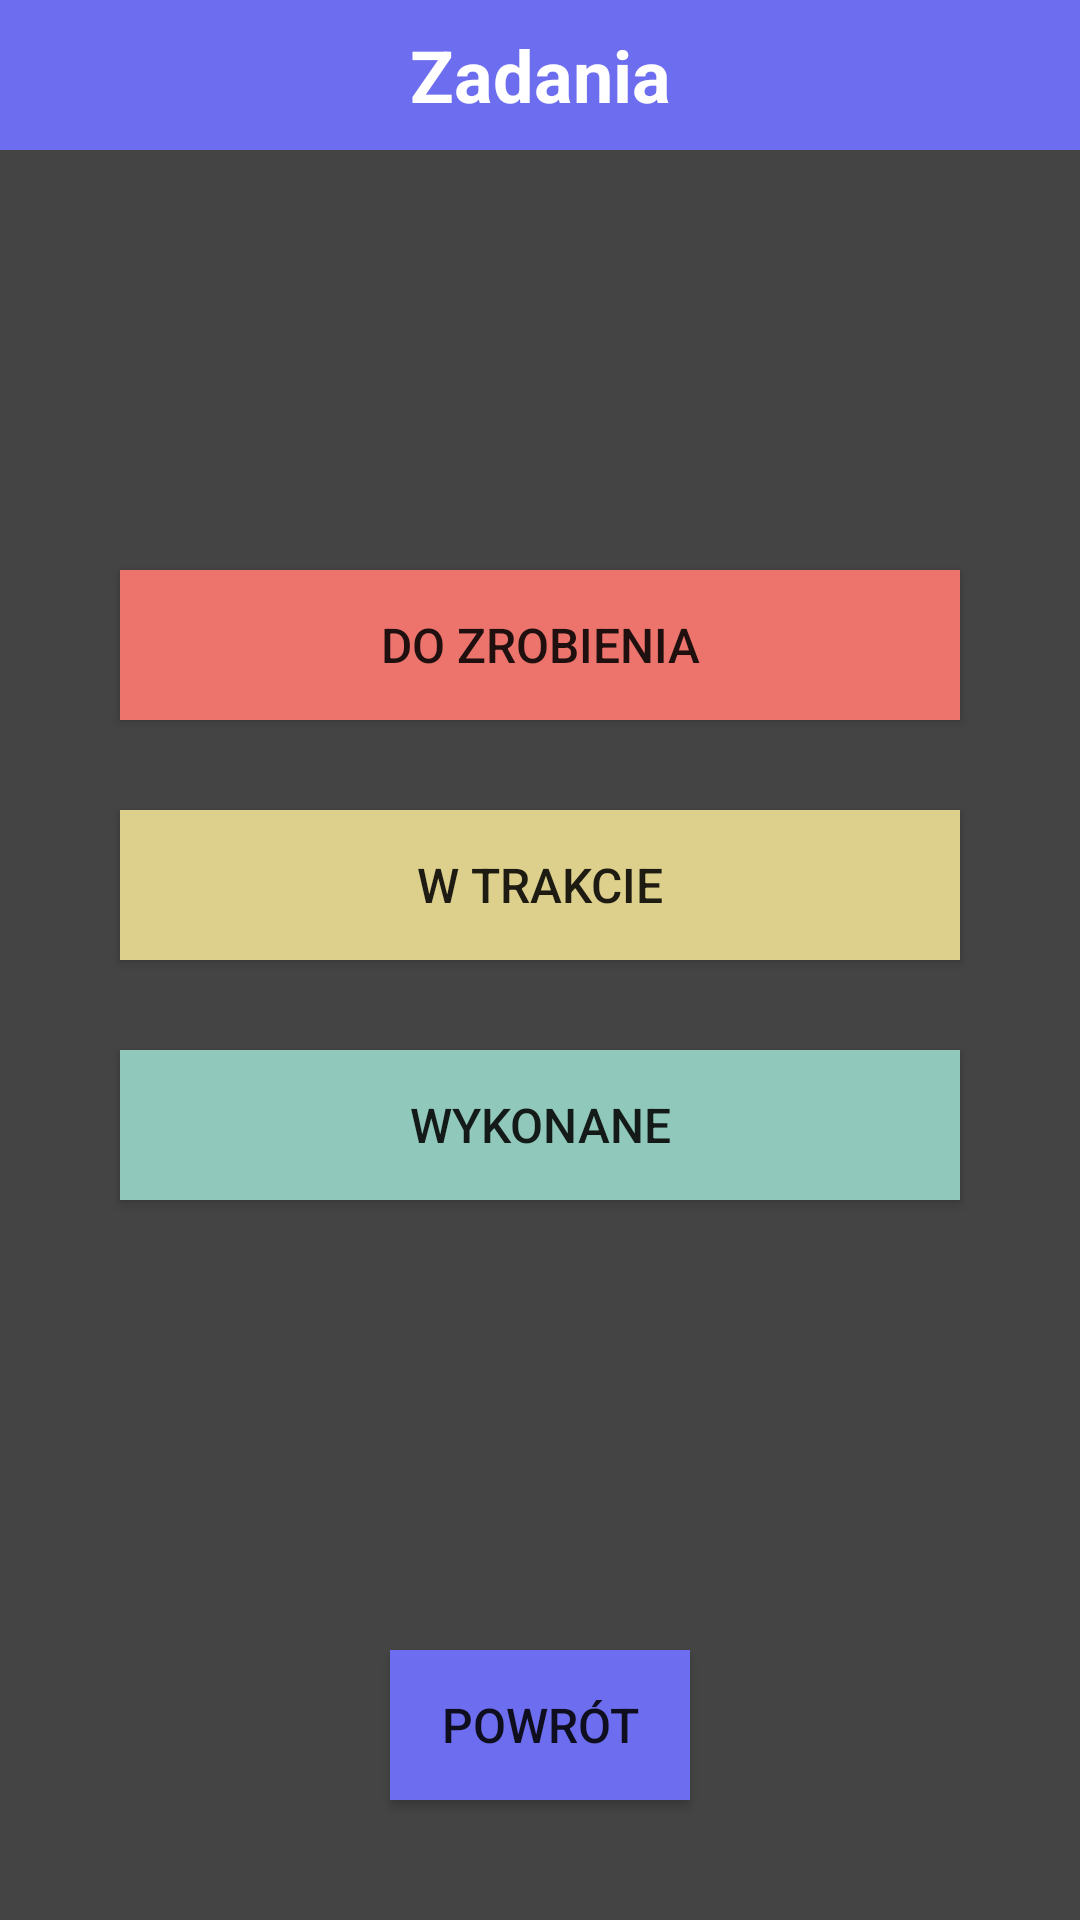

The Android layout XML behind this screen, and the referenced resources:
<!-- AndroidManifest.xml: application theme Theme.WorkTracker -->
<!-- res/layout/activity_zadania.xml -->
<?xml version="1.0" encoding="utf-8"?>
<RelativeLayout xmlns:android="http://schemas.android.com/apk/res/android"
    xmlns:app="http://schemas.android.com/apk/res-auto"
    xmlns:tools="http://schemas.android.com/tools"
    android:layout_width="match_parent"
    android:layout_height="match_parent"
    tools:context=".WorkTrackerMainScreen"
    android:background="#444444">

    <TextView
        android:id="@+id/zadania_text"
        android:layout_width="match_parent"
        android:layout_height="50dp"
        android:layout_centerHorizontal="true"
        android:text="Zadania"
        android:gravity="center"
        android:background="#6D6DEF"
        android:textColor="#FFFFFF"
        android:textStyle="bold"
        android:textSize="24dp"
        />

    <Button
        android:id="@+id/button_doz"
        android:layout_width="280dp"
        android:layout_height="50dp"
        android:layout_below="@+id/zadania_text"
        android:layout_centerHorizontal="true"
        android:layout_marginTop="140dp"
        android:text="do zrobienia"
        android:textSize="16dp"
        android:background="#EC746C"/>

    <Button
        android:id="@+id/button_wtr"
        android:layout_width="280dp"
        android:layout_height="50dp"
        android:text="w trakcie"
        android:layout_centerHorizontal="true"
        android:layout_below="@+id/zadania_text"
        android:layout_marginTop="220dp"
        android:textSize="16dp"
        android:background="#DDD08C"/>

    <Button
        android:id="@+id/button_wyk"
        android:layout_width="280dp"
        android:layout_height="50dp"
        android:text="wykonane"
        android:layout_centerHorizontal="true"
        android:layout_below="@+id/zadania_text"
        android:layout_marginTop="300dp"
        android:textSize="16dp"
        android:background="#90C8BB"/>

    <Button
        android:id="@+id/button_back"
        android:layout_width="100dp"
        android:layout_height="50dp"
        android:layout_below="@+id/zadania_text"
        android:layout_centerHorizontal="true"
        android:layout_marginStart="80dp"
        android:layout_marginTop="500dp"
        android:layout_marginEnd="80dp"
        android:background="#6D6DEF"
        android:textSize="16dp"
        android:text="Powrót" />


</RelativeLayout>
<!-- resources referenced by this layout -->
<resources>
  <style name="Theme.WorkTracker" parent="Theme.AppCompat.Light.NoActionBar">
          
          <item name="colorPrimary">@color/purple_500</item>
          <item name="colorPrimaryVariant">@color/purple_700</item>
          <item name="colorOnPrimary">@color/white</item>
          
          <item name="colorSecondary">@color/teal_200</item>
          <item name="colorSecondaryVariant">@color/teal_700</item>
          <item name="colorOnSecondary">@color/black</item>
          
          <item name="android:statusBarColor">?attr/colorPrimaryVariant</item>
          
      </style>
  <color name="purple_500">#FF6200EE</color>
  <color name="purple_700">#FF3700B3</color>
  <color name="white">#FFFFFFFF</color>
  <color name="teal_200">#FF03DAC5</color>
  <color name="teal_700">#FF018786</color>
  <color name="black">#FF000000</color>
</resources>
